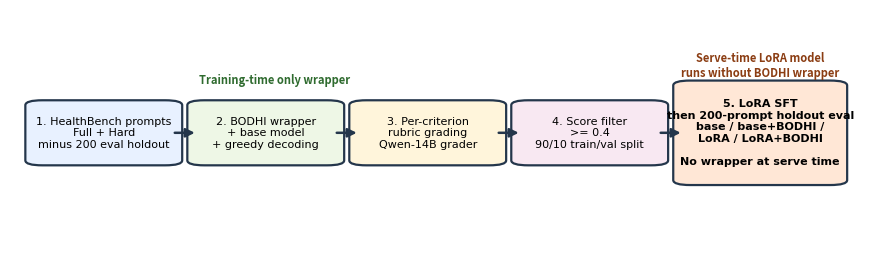

Recreate this plot in Python.
"""Draw the paper's pipeline overview figure as a PDF."""

from pathlib import Path

import matplotlib.pyplot as plt
from matplotlib.patches import FancyArrowPatch, FancyBboxPatch


BOXES = [
    (
        0.03,
        0.38,
        0.16,
        0.24,
        "1. HealthBench prompts\nFull + Hard\nminus 200 eval holdout",
        "#e8f1ff",
    ),
    (
        0.22,
        0.38,
        0.16,
        0.24,
        "2. BODHI wrapper\n+ base model\n+ greedy decoding",
        "#eef7e6",
    ),
    (
        0.41,
        0.38,
        0.16,
        0.24,
        "3. Per-criterion\nrubric grading\nQwen-14B grader",
        "#fff5db",
    ),
    (
        0.60,
        0.38,
        0.16,
        0.24,
        "4. Score filter\n>= 0.4\n90/10 train/val split",
        "#f8e8f2",
    ),
    (
        0.79,
        0.30,
        0.18,
        0.40,
        "5. LoRA SFT\nthen 200-prompt holdout eval\nbase / base+BODHI /\nLoRA / LoRA+BODHI\n\nNo wrapper at serve time",
        "#ffe7d6",
    ),
]


def add_box(ax, x, y, w, h, text, color):
    ax.add_patch(
        FancyBboxPatch(
            (x, y),
            w,
            h,
            boxstyle="round,pad=0.012,rounding_size=0.02",
            linewidth=1.6,
            edgecolor="#24364b",
            facecolor=color,
        )
    )
    ax.text(
        x + w / 2,
        y + h / 2,
        text,
        ha="center",
        va="center",
        fontsize=8,
        family="DejaVu Sans",
        weight="bold" if "No wrapper at serve time" in text else "normal",
    )


def add_arrow(ax, start_x, end_x, y):
    ax.add_patch(
        FancyArrowPatch(
            (start_x, y),
            (end_x, y),
            arrowstyle="-|>",
            mutation_scale=13,
            linewidth=1.8,
            color="#24364b",
        )
    )


def main():
    fig, ax = plt.subplots(figsize=(11, 3.2))
    ax.set_xlim(0, 1)
    ax.set_ylim(0, 1)
    ax.axis("off")

    for box in BOXES:
        add_box(ax, *box)

    add_arrow(ax, 0.19, 0.22, 0.50)
    add_arrow(ax, 0.38, 0.41, 0.50)
    add_arrow(ax, 0.57, 0.60, 0.50)
    add_arrow(ax, 0.76, 0.79, 0.50)

    ax.text(
        0.31,
        0.70,
        "Training-time only wrapper",
        fontsize=8,
        color="#2f6b2f",
        weight="bold",
        ha="center",
    )
    ax.text(
        0.88,
        0.73,
        "Serve-time LoRA model\nruns without BODHI wrapper",
        fontsize=8,
        color="#8b3d13",
        weight="bold",
        ha="center",
    )

    out = Path("paper/figures/pipeline.pdf")
    out.parent.mkdir(parents=True, exist_ok=True)
    fig.savefig(out, bbox_inches="tight")
    print(f"Saved -> {out}")


if __name__ == "__main__":
    main()
